The GitHub repository CedricSanchezGithub/ETL contains a labelled image folder "image" with 18 categories: beaver, black bear, bob cat, coyote, elephant, goose, gray fox, horse, lion, mink, mouse, mule deer, otter, raccoon, rat, skunk, turkey, western grey squirrel. Examples follow, each with its label.

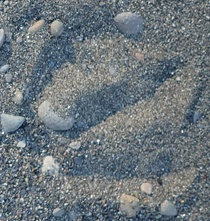
Label: goose

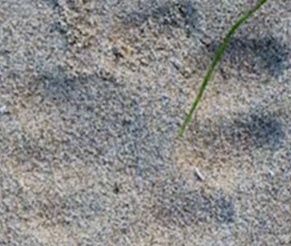
Label: bob cat

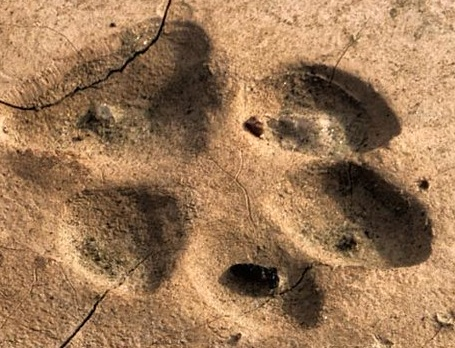
Label: coyote

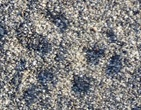
Label: western grey squirrel

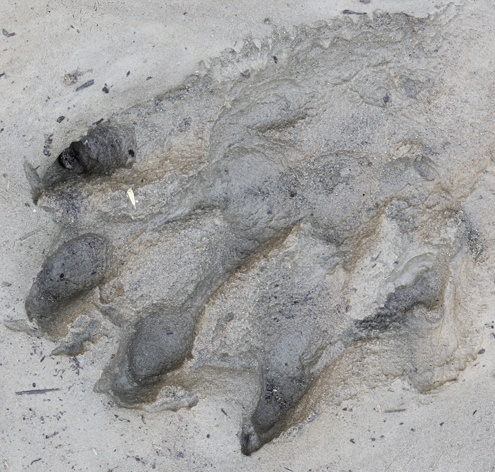
Label: otter

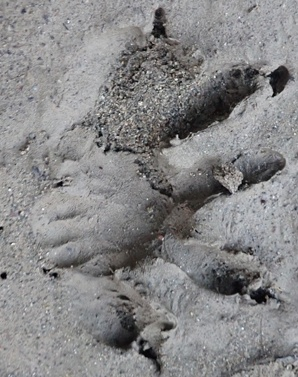
Label: raccoon
